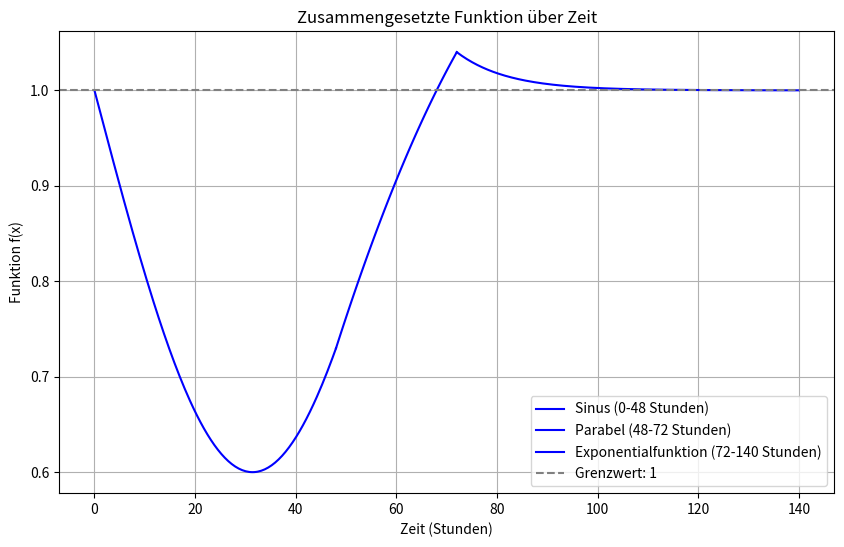

This figure's Python source:
import numpy as np
import matplotlib.pyplot as plt

# 1. Kurvenabschnitt: Sinusfunktion (0 bis 48 Stunden)
x1 = np.linspace(0, 48, 140)  # x-Werte für den Sinus
y1 = -0.4 * np.sin(0.05 * x1) + 1  # Sinusfunktion

# 2. Kurvenabschnitt: Parabel (48 bis 72 Stunden)
x2 = np.linspace(48, 72, 100)  # x-Werte für die Parabel
y2 = -(2756581 / 18768000000) * x2**2 + (143338793 / 4692000000) * x2 - (15568201 / 39100000)  # Parabel

# 3. Kurvenabschnitt: Exponentialfunktion (72 bis 140 Stunden)
x3 = np.linspace(72, 140, 200)  # x-Werte für die Exponentialfunktion
a = 53.577  # Aus der vorherigen Berechnung
b = 0.1
c = 1  # Der Grenzwert
y3 = a * np.exp(-b * x3) + c  # Exponentialfunktion

# Plot der drei Abschnitte
plt.figure(figsize=(10, 6))
plt.plot(x1, y1, label="Sinus (0-48 Stunden)", color="blue")
plt.plot(x2, y2, label="Parabel (48-72 Stunden)", color="blue")
plt.plot(x3, y3, label="Exponentialfunktion (72-140 Stunden)", color="blue")

# Achsen und Titel
plt.axhline(y=1, color="gray", linestyle="--", label="Grenzwert: 1")
plt.xlabel("Zeit (Stunden)")
plt.ylabel("Funktion f(x)")
plt.title("Zusammengesetzte Funktion über Zeit")
plt.legend()
plt.grid()
plt.show()

